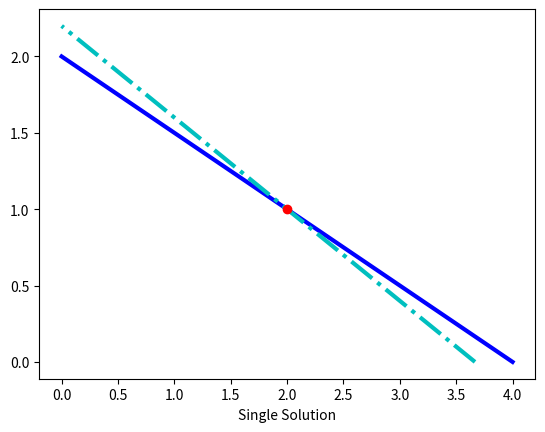

Source code (Python):
# %matplotlib inline
import matplotlib.pyplot as plt
plt.plot([4,0],[0,2],'b',linewidth=3)
plt.plot([3.6667,0],[0,2.2],'c-.',linewidth=3)
plt.plot([2],[1],'ro',linewidth=3)
plt.xlabel('Single Solution')
plt.show()